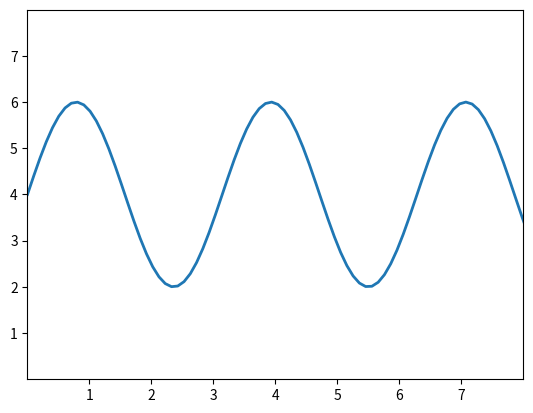

Reproduce this figure in Python.
import matplotlib.pyplot as plt
import numpy as np


def draw():

    #plt.style.use('_mpl-gallery')

    # make data
    x = np.linspace(0, 10, 100)
    y = 4 + 2 * np.sin(2 * x)

    # plot
    fig, ax = plt.subplots()

    ax.plot(x, y, linewidth=2.0)

    ax.set(xlim=(0, 8), xticks=np.arange(1, 8),
        ylim=(0, 8), yticks=np.arange(1, 8))

    plt.show()
    plt.savefig("./img.png")

draw()